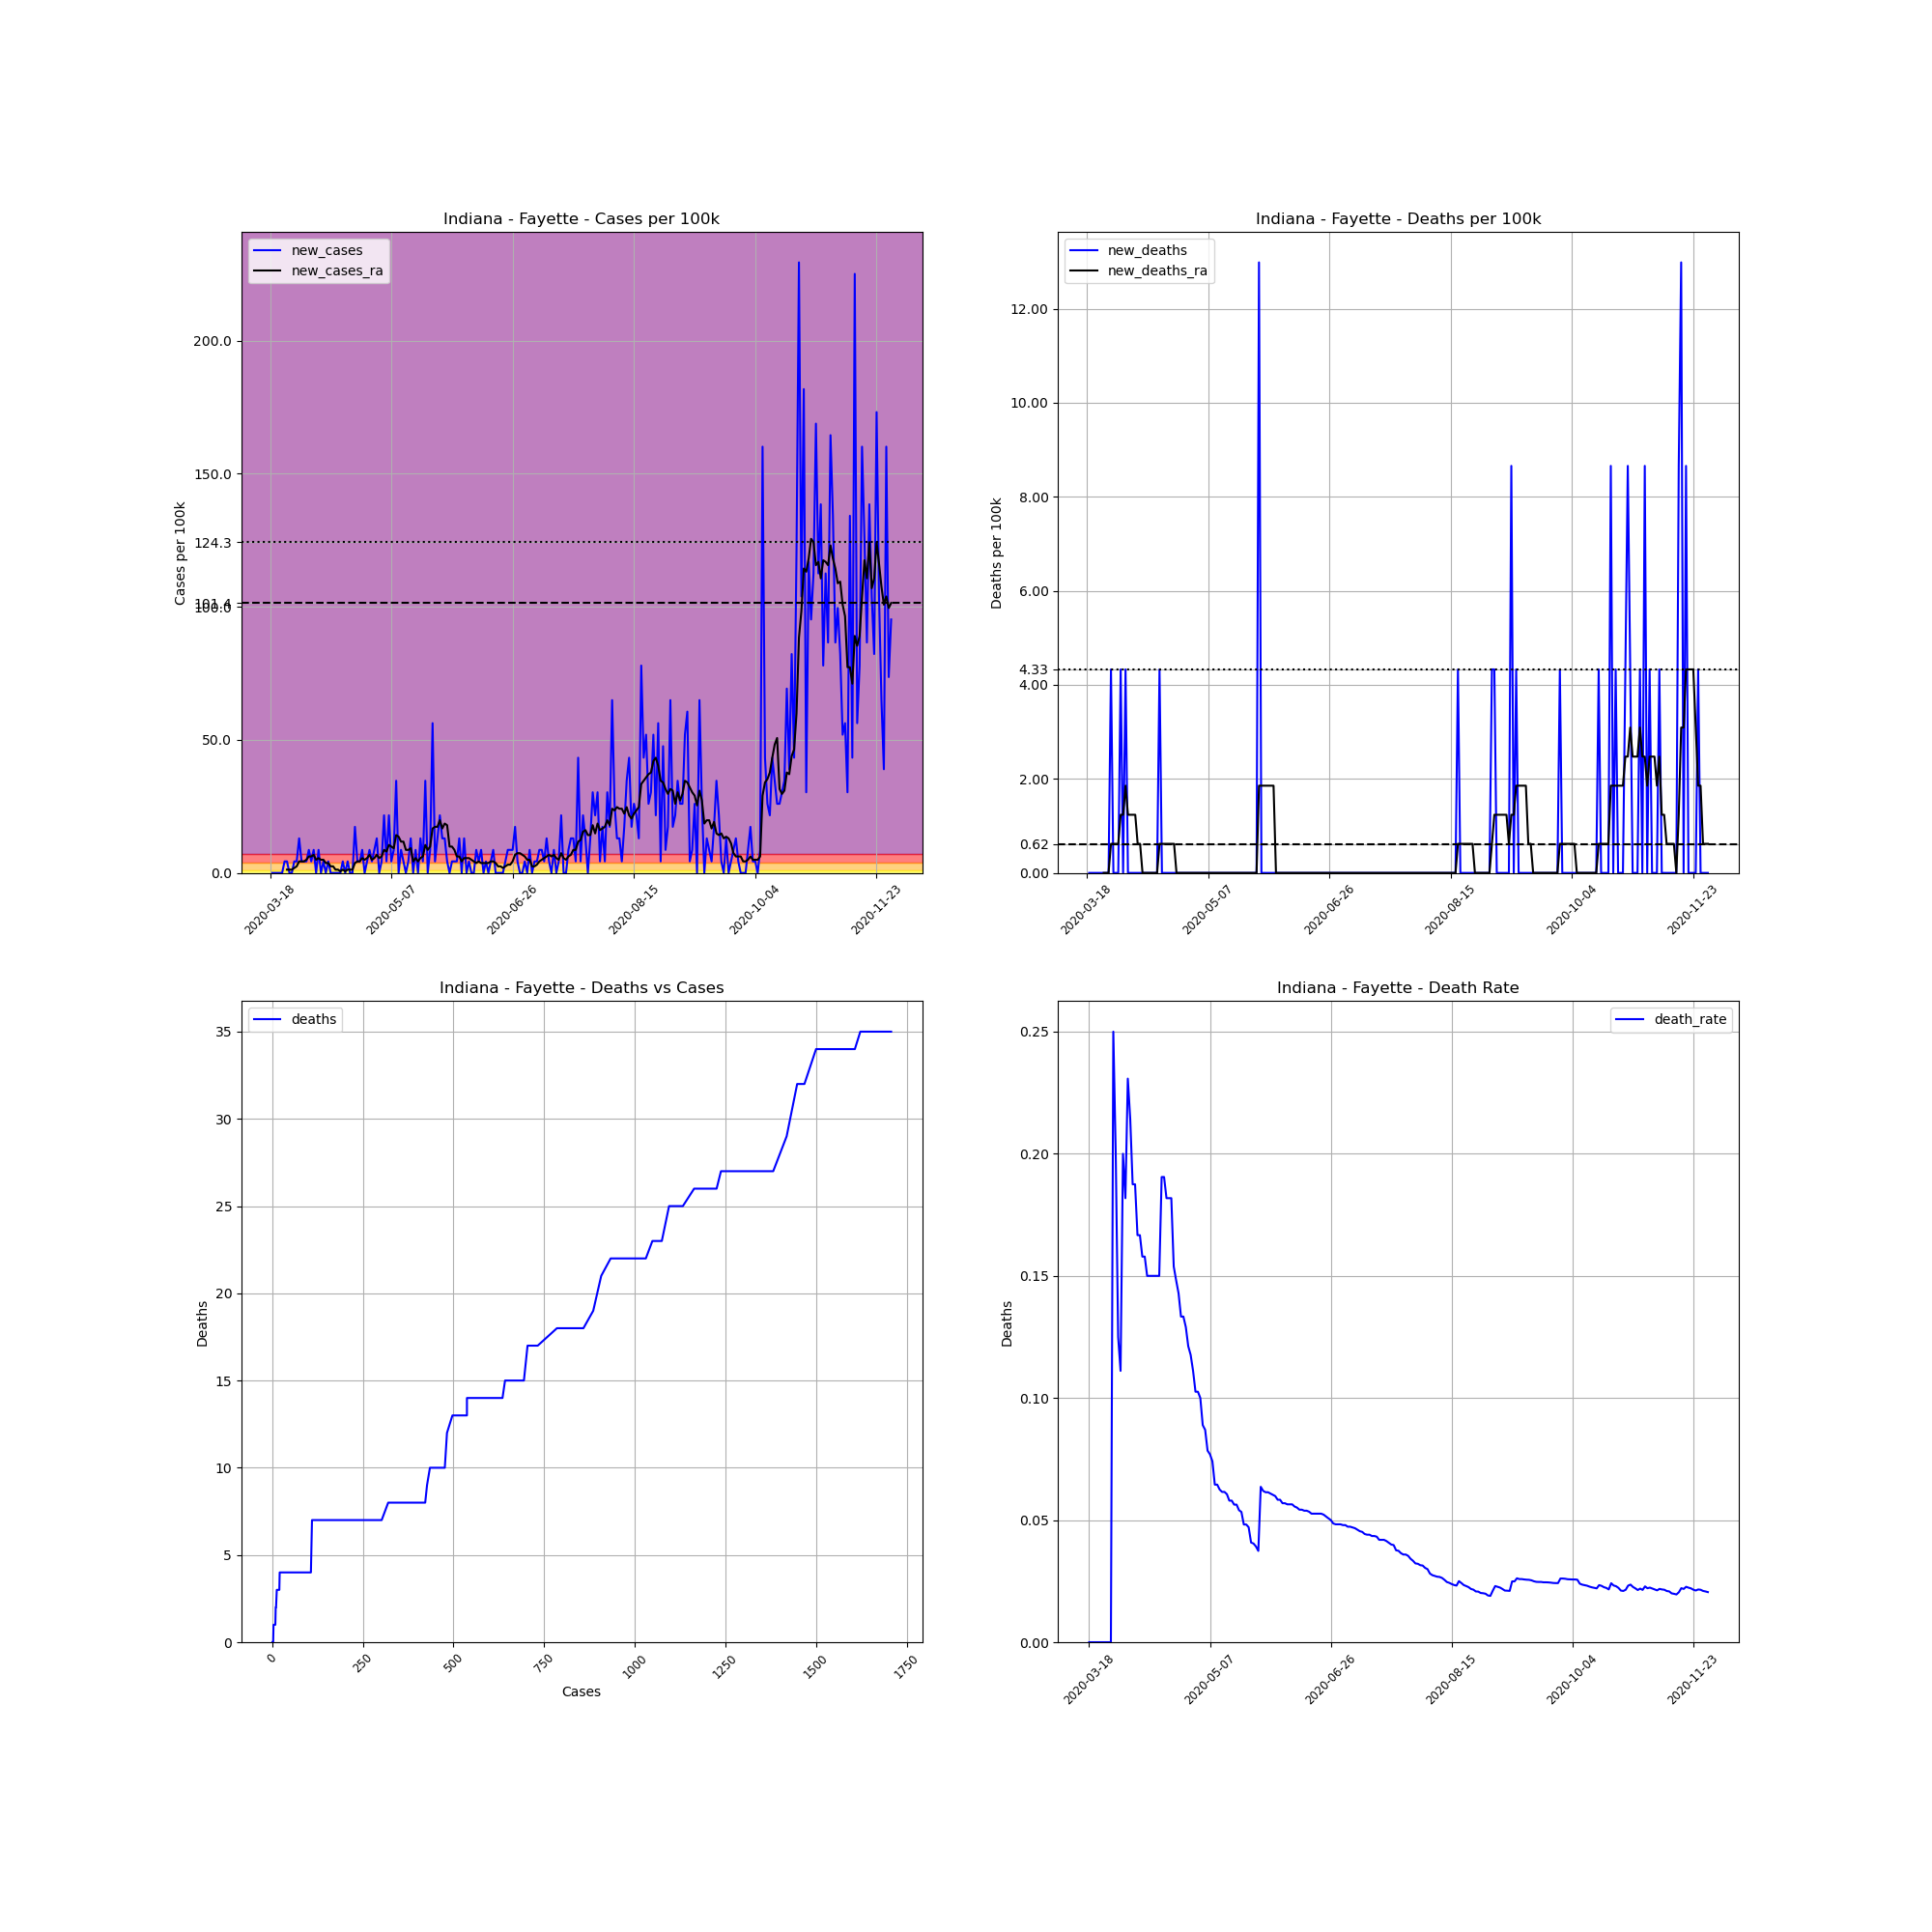

The data file committed next to this chart (first rows):
, date, county, state, fips, cases, deaths, COUNTY, STNAME, CTYNAME, POPESTIMATE2019, cases_per_100k, deaths_per_100k, death_rate, new_cases, new_deaths, new_cases_ra, new_deaths_ra
148132, 2020-03-18, Fayette, Indiana, 18041, 1, 0.0, 41, Indiana, Fayette, 23102, 4.329, 0.0, 0.0, , , , 
148133, 2020-03-19, Fayette, Indiana, 18041, 1, 0.0, 41, Indiana, Fayette, 23102, 4.329, 0.0, 0.0, 0.0, 0.0, , 
148134, 2020-03-20, Fayette, Indiana, 18041, 1, 0.0, 41, Indiana, Fayette, 23102, 4.329, 0.0, 0.0, 0.0, 0.0, , 
148135, 2020-03-21, Fayette, Indiana, 18041, 1, 0.0, 41, Indiana, Fayette, 23102, 4.329, 0.0, 0.0, 0.0, 0.0, , 
148136, 2020-03-22, Fayette, Indiana, 18041, 1, 0.0, 41, Indiana, Fayette, 23102, 4.329, 0.0, 0.0, 0.0, 0.0, , 
148137, 2020-03-23, Fayette, Indiana, 18041, 1, 0.0, 41, Indiana, Fayette, 23102, 4.329, 0.0, 0.0, 0.0, 0.0, , 
148138, 2020-03-24, Fayette, Indiana, 18041, 2, 0.0, 41, Indiana, Fayette, 23102, 8.657, 0.0, 0.0, 4.329, 0.0, , 
148139, 2020-03-25, Fayette, Indiana, 18041, 3, 0.0, 41, Indiana, Fayette, 23102, 12.99, 0.0, 0.0, 4.329, 0.0, 1.237, 0.0
148140, 2020-03-26, Fayette, Indiana, 18041, 3, 0.0, 41, Indiana, Fayette, 23102, 12.99, 0.0, 0.0, 0.0, 0.0, 1.237, 0.0
148141, 2020-03-27, Fayette, Indiana, 18041, 3, 0.0, 41, Indiana, Fayette, 23102, 12.99, 0.0, 0.0, 0.0, 0.0, 1.237, 0.0
148142, 2020-03-28, Fayette, Indiana, 18041, 4, 1.0, 41, Indiana, Fayette, 23102, 17.31, 4.329, 0.25, 4.329, 4.329, 1.855, 0.6184
148143, 2020-03-29, Fayette, Indiana, 18041, 5, 1.0, 41, Indiana, Fayette, 23102, 21.64, 4.329, 0.2, 4.329, 0.0, 2.474, 0.6184
148144, 2020-03-30, Fayette, Indiana, 18041, 8, 1.0, 41, Indiana, Fayette, 23102, 34.63, 4.329, 0.125, 12.99, 0.0, 4.329, 0.6184
148145, 2020-03-31, Fayette, Indiana, 18041, 9, 1.0, 41, Indiana, Fayette, 23102, 38.96, 4.329, 0.1111, 4.329, 0.0, 4.329, 0.6184
148146, 2020-04-01, Fayette, Indiana, 18041, 10, 2.0, 41, Indiana, Fayette, 23102, 43.29, 8.657, 0.2, 4.329, 4.329, 4.329, 1.237
148147, 2020-04-02, Fayette, Indiana, 18041, 11, 2.0, 41, Indiana, Fayette, 23102, 47.61, 8.657, 0.1818, 4.329, 0.0, 4.947, 1.237
148148, 2020-04-03, Fayette, Indiana, 18041, 13, 3.0, 41, Indiana, Fayette, 23102, 56.27, 12.99, 0.2308, 8.657, 4.329, 6.184, 1.855
148149, 2020-04-04, Fayette, Indiana, 18041, 14, 3.0, 41, Indiana, Fayette, 23102, 60.6, 12.99, 0.2143, 4.329, 0.0, 6.184, 1.237
148150, 2020-04-05, Fayette, Indiana, 18041, 16, 3.0, 41, Indiana, Fayette, 23102, 69.26, 12.99, 0.1875, 8.657, 0.0, 6.802, 1.237
148151, 2020-04-06, Fayette, Indiana, 18041, 16, 3.0, 41, Indiana, Fayette, 23102, 69.26, 12.99, 0.1875, 0.0, 0.0, 4.947, 1.237
148152, 2020-04-07, Fayette, Indiana, 18041, 18, 3.0, 41, Indiana, Fayette, 23102, 77.92, 12.99, 0.1667, 8.657, 0.0, 5.565, 1.237
148153, 2020-04-08, Fayette, Indiana, 18041, 18, 3.0, 41, Indiana, Fayette, 23102, 77.92, 12.99, 0.1667, 0.0, 0.0, 4.947, 0.6184
148154, 2020-04-09, Fayette, Indiana, 18041, 19, 3.0, 41, Indiana, Fayette, 23102, 82.24, 12.99, 0.1579, 4.329, 0.0, 4.947, 0.6184
148155, 2020-04-10, Fayette, Indiana, 18041, 19, 3.0, 41, Indiana, Fayette, 23102, 82.24, 12.99, 0.1579, 0.0, 0.0, 3.71, 0.0
148156, 2020-04-11, Fayette, Indiana, 18041, 20, 3.0, 41, Indiana, Fayette, 23102, 86.57, 12.99, 0.15, 4.329, 0.0, 3.71, 0.0
148157, 2020-04-12, Fayette, Indiana, 18041, 20, 3.0, 41, Indiana, Fayette, 23102, 86.57, 12.99, 0.15, 0.0, 0.0, 2.474, 0.0
148158, 2020-04-13, Fayette, Indiana, 18041, 20, 3.0, 41, Indiana, Fayette, 23102, 86.57, 12.99, 0.15, 0.0, 0.0, 2.474, 0.0
148159, 2020-04-14, Fayette, Indiana, 18041, 20, 3.0, 41, Indiana, Fayette, 23102, 86.57, 12.99, 0.15, 0.0, 0.0, 1.237, 0.0
148160, 2020-04-15, Fayette, Indiana, 18041, 20, 3.0, 41, Indiana, Fayette, 23102, 86.57, 12.99, 0.15, 0.0, 0.0, 1.237, 0.0
148161, 2020-04-16, Fayette, Indiana, 18041, 20, 3.0, 41, Indiana, Fayette, 23102, 86.57, 12.99, 0.15, 0.0, 0.0, 0.6184, 0.0
148162, 2020-04-17, Fayette, Indiana, 18041, 21, 4.0, 41, Indiana, Fayette, 23102, 90.9, 17.31, 0.1905, 4.329, 4.329, 1.237, 0.6184
148163, 2020-04-18, Fayette, Indiana, 18041, 21, 4.0, 41, Indiana, Fayette, 23102, 90.9, 17.31, 0.1905, 0.0, 0.0, 0.6184, 0.6184
148164, 2020-04-19, Fayette, Indiana, 18041, 22, 4.0, 41, Indiana, Fayette, 23102, 95.23, 17.31, 0.1818, 4.329, 0.0, 1.237, 0.6184
148165, 2020-04-20, Fayette, Indiana, 18041, 22, 4.0, 41, Indiana, Fayette, 23102, 95.23, 17.31, 0.1818, 0.0, 0.0, 1.237, 0.6184
148166, 2020-04-21, Fayette, Indiana, 18041, 22, 4.0, 41, Indiana, Fayette, 23102, 95.23, 17.31, 0.1818, 0.0, 0.0, 1.237, 0.6184
148167, 2020-04-22, Fayette, Indiana, 18041, 26, 4.0, 41, Indiana, Fayette, 23102, 112.5, 17.31, 0.1538, 17.31, 0.0, 3.71, 0.6184
148168, 2020-04-23, Fayette, Indiana, 18041, 27, 4.0, 41, Indiana, Fayette, 23102, 116.9, 17.31, 0.1481, 4.329, 0.0, 4.329, 0.6184
148169, 2020-04-24, Fayette, Indiana, 18041, 28, 4.0, 41, Indiana, Fayette, 23102, 121.2, 17.31, 0.1429, 4.329, 0.0, 4.329, 0.0
148170, 2020-04-25, Fayette, Indiana, 18041, 30, 4.0, 41, Indiana, Fayette, 23102, 129.9, 17.31, 0.1333, 8.657, 0.0, 5.565, 0.0
148171, 2020-04-26, Fayette, Indiana, 18041, 30, 4.0, 41, Indiana, Fayette, 23102, 129.9, 17.31, 0.1333, 0.0, 0.0, 4.947, 0.0
148172, 2020-04-27, Fayette, Indiana, 18041, 31, 4.0, 41, Indiana, Fayette, 23102, 134.2, 17.31, 0.129, 4.329, 0.0, 5.565, 0.0
148173, 2020-04-28, Fayette, Indiana, 18041, 33, 4.0, 41, Indiana, Fayette, 23102, 142.8, 17.31, 0.1212, 8.657, 0.0, 6.802, 0.0
148174, 2020-04-29, Fayette, Indiana, 18041, 34, 4.0, 41, Indiana, Fayette, 23102, 147.2, 17.31, 0.1176, 4.329, 0.0, 4.947, 0.0
148175, 2020-04-30, Fayette, Indiana, 18041, 36, 4.0, 41, Indiana, Fayette, 23102, 155.8, 17.31, 0.1111, 8.657, 0.0, 5.565, 0.0
148176, 2020-05-01, Fayette, Indiana, 18041, 39, 4.0, 41, Indiana, Fayette, 23102, 168.8, 17.31, 0.1026, 12.99, 0.0, 6.802, 0.0
148177, 2020-05-02, Fayette, Indiana, 18041, 39, 4.0, 41, Indiana, Fayette, 23102, 168.8, 17.31, 0.1026, 0.0, 0.0, 5.565, 0.0
148178, 2020-05-03, Fayette, Indiana, 18041, 40, 4.0, 41, Indiana, Fayette, 23102, 173.1, 17.31, 0.1, 4.329, 0.0, 6.184, 0.0
148179, 2020-05-04, Fayette, Indiana, 18041, 45, 4.0, 41, Indiana, Fayette, 23102, 194.8, 17.31, 0.08889, 21.64, 0.0, 8.657, 0.0
148180, 2020-05-05, Fayette, Indiana, 18041, 46, 4.0, 41, Indiana, Fayette, 23102, 199.1, 17.31, 0.08696, 4.329, 0.0, 8.039, 0.0
148181, 2020-05-06, Fayette, Indiana, 18041, 51, 4.0, 41, Indiana, Fayette, 23102, 220.8, 17.31, 0.07843, 21.64, 0.0, 10.51, 0.0
148182, 2020-05-07, Fayette, Indiana, 18041, 52, 4.0, 41, Indiana, Fayette, 23102, 225.1, 17.31, 0.07692, 4.329, 0.0, 9.894, 0.0
148183, 2020-05-08, Fayette, Indiana, 18041, 54, 4.0, 41, Indiana, Fayette, 23102, 233.7, 17.31, 0.07407, 8.657, 0.0, 9.276, 0.0
148184, 2020-05-09, Fayette, Indiana, 18041, 62, 4.0, 41, Indiana, Fayette, 23102, 268.4, 17.31, 0.06452, 34.63, 0.0, 14.22, 0.0
148185, 2020-05-10, Fayette, Indiana, 18041, 62, 4.0, 41, Indiana, Fayette, 23102, 268.4, 17.31, 0.06452, 0.0, 0.0, 13.6, 0.0
148186, 2020-05-11, Fayette, Indiana, 18041, 64, 4.0, 41, Indiana, Fayette, 23102, 277, 17.31, 0.0625, 8.657, 0.0, 11.75, 0.0
148187, 2020-05-12, Fayette, Indiana, 18041, 65, 4.0, 41, Indiana, Fayette, 23102, 281.4, 17.31, 0.06154, 4.329, 0.0, 11.75, 0.0
148188, 2020-05-13, Fayette, Indiana, 18041, 65, 4.0, 41, Indiana, Fayette, 23102, 281.4, 17.31, 0.06154, 0.0, 0.0, 8.657, 0.0
148189, 2020-05-14, Fayette, Indiana, 18041, 66, 4.0, 41, Indiana, Fayette, 23102, 285.7, 17.31, 0.06061, 4.329, 0.0, 8.657, 0.0
148190, 2020-05-15, Fayette, Indiana, 18041, 69, 4.0, 41, Indiana, Fayette, 23102, 298.7, 17.31, 0.05797, 12.99, 0.0, 9.276, 0.0
148191, 2020-05-16, Fayette, Indiana, 18041, 69, 4.0, 41, Indiana, Fayette, 23102, 298.7, 17.31, 0.05797, 0.0, 0.0, 4.329, 0.0
... 197 more rows
